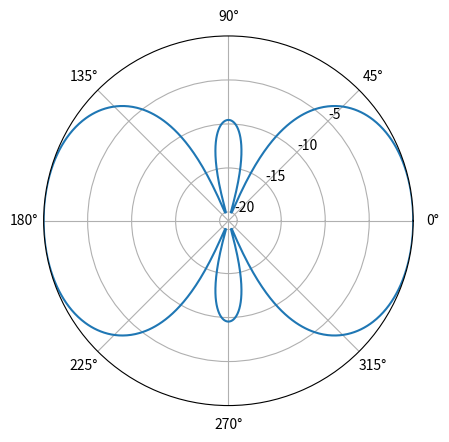

The script that saved this image:
# -*- coding: utf-8 -*-
"""
Created on Wed Apr 27 17:55:49 2022

[redacted]
"""

import numpy as np
import matplotlib.pyplot as plt

def gain(d, w):
    """Return the power as a function of azimuthal angle, phi."""
    phi = np.linspace(0, 2*np.pi, 1000)
    psi = 2*np.pi * d / lam * np.cos(phi)
    j = np.arange(len(w))
    A = np.sum(w[j] * np.exp(j * 1j * psi[:, None]), axis=1)
    g = np.abs(A)**2
    return phi, g

def get_directive_gain(g, minDdBi=-20):
    """Return the "directive gain" of the antenna array producing gain g."""
    DdBi = 10 * np.log10(g / np.max(g))
    return np.clip(DdBi, minDdBi, None)

# Wavelength, antenna spacing, feed coefficients.
lam = 1
d = lam / 2
w = np.array([1, -1, 1])
# Calculate gain and directive gain; plot on a polar chart.
phi, g = gain(d, w)
DdBi = get_directive_gain(g)

fig = plt.figure()
ax = fig.add_subplot(projection='polar')
ax.plot(phi, DdBi)
ax.set_rticks([-20, -15, -10, -5])
ax.set_rlabel_position(45)
plt.show()